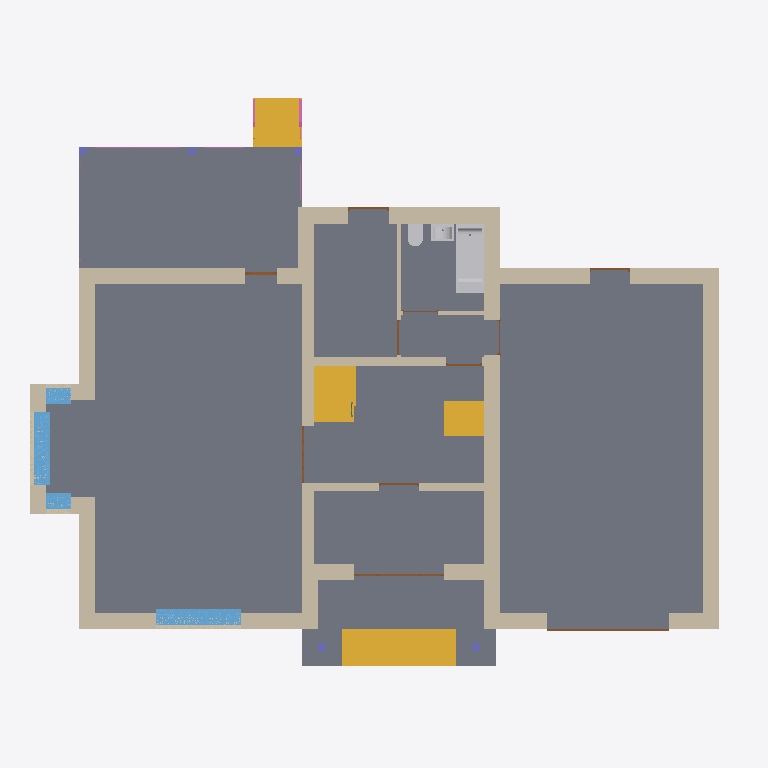
Plan cut of the same IFC building model at storey '1-й этаж' (level -0.60 m, cut at 0.80 m), seen from above with north up, elements coloured by IFC class: 24 walls (beige), 11 doors (brown), 6 slabs (grey), 5 railings (pink), 5 columns (violet), 4 stair flights (yellow), 4 windows (light blue), 3 other elements (light grey). Cut surfaces are drawn darker.
Extent 17.5 m × 14.1 m × 9.8 m (x, y, z). Storeys (3): 1-й этаж at -0.60 m; 2-й этаж at 2.85 m; Кровля at 3.35 m. Elements (172): 48 IfcWall, 30 IfcBeam, 19 IfcDoor, 19 IfcWindow, 16 IfcColumn, 13 IfcSlab, 12 IfcRailing, 6 IfcSanitaryTerminal, 5 IfcStairFlight, 4 IfcRoof.

HEADER;
FILE_DESCRIPTION(('ViewDefinition [Renga View]'),'2;1');
FILE_NAME('House.ifc','2022-10-29T12:52:46',(''),(''),'IfcPlusPlus','Renga 5.5.45742.0','');
FILE_SCHEMA(('IFC4'));
ENDSEC;
DATA;
#28=IFCPROJECT('1Rjc2kPKj038IIpily6z$3',$,'[number]',$,$,'Частный жилой дом','Р',(#5),#27);
#34=IFCSITE('1mT6WhMlU8Gh3Tj9zvsbTE',$,$,$,$,#33,$,$,.ELEMENT.,$,$,$,$,$);
#40=IFCBUILDING('05WO0KHzjZJAY1sCDiiA1Q',$,$,$,$,#39,$,$,.ELEMENT.,$,$,$);
#51=IFCBUILDINGSTOREY('3SOH$j5uFNMGKwiPX8nHIH',$,'1-й этаж',$,$,#50,$,$,.ELEMENT.,-600.0);
#57=IFCBUILDINGSTOREY('35doha3fHkeBs2WmQN7cAC',$,'2-й этаж',$,$,#56,$,$,.ELEMENT.,2850.0);
#63=IFCBUILDINGSTOREY('1xI7h2uGBS8shPWSEH9DuT',$,'Кровля',$,$,#62,$,$,.ELEMENT.,3350.0);
#8749=IFCSLAB('2sAzdZBe7gAynzWoovlf0C',$,'Перекрытие: 600,00 мм',$,$,#8754,#8799,$,.FLOOR.);
#8068=IFCSLAB('2cEE82rthSlpC5FqXz2R1I',$,'Перекрытие: 150,00 мм',$,$,#8073,#8114,$,.FLOOR.);
#8196=IFCSLAB('3lxFKhRWjRcPJKGE_qhojw',$,'Перекрытие: 600,00 мм',$,$,#8201,#8246,$,.FLOOR.);
#8698=IFCSLAB('0ujUH80Rp2XQFRLgRbs9qz',$,'Перекрытие: 150,00 мм',$,$,#8703,#8744,$,.FLOOR.);
#72=IFCWALL('3IDEgWZseeg$RnwFUDd9bo',$,'Стена: 400,00 мм',$,$,#77,#153,$,.STANDARD.);
#9056=IFCSTAIRFLIGHT('3yAibMoby$Pq$5gzJjPcmS',$,'Лестница: 3 шт x 300,00 мм x 200,00 мм',$,$,#9061,#9087,$,$,$,$,$,.NOTDEFINED.);
#1352=IFCWALL('212Ed$aIfP_6OKgW6rkNzP',$,'Стена: 400,00 мм',$,$,#1357,#1417,$,.STANDARD.);
#730=IFCWALL('2ROB_P9UpSiJN7xrkfHoGl',$,'Стена: 400,00 мм',$,$,#735,#804,$,.STANDARD.);
#252=IFCWALL('12h8KLGB5HioZf4WZQVs8e',$,'Стена: 400,00 мм',$,$,#257,#329,$,.STANDARD.);
#330=IFCWALL('2KRPdswmgZJVh1_wiUGY8H',$,'Стена: 400,00 мм',$,$,#335,#397,$,.STANDARD.);
#1067=IFCWALL('0iWs86pYorcXyQTdcumLDx',$,'Стена: 400,00 мм',$,$,#1072,#1140,$,.STANDARD.);
#12333=IFCSTAIRFLIGHT('0DE$ckCp6CJ8VOP9Ym5nO4',$,'Лестница: 19 шт x 289,47 мм x 150,00 мм',$,$,#12338,#12508,$,$,$,$,$,.NOTDEFINED.);
#9122=IFCSTAIRFLIGHT('3l$aqsd2_EqN4LKyfr1H9i',$,'Лестница: 3 шт x 400,00 мм x 200,00 мм',$,$,#9127,#9153,$,$,$,$,$,.NOTDEFINED.);
#10858=IFCSANITARYTERMINAL('3DCRsj_FKEs1HSZ6ekcjo6',$,'Ванна - Ванна',$,$,#10863,#10971,'В1',$);
#2522=IFCWALL('0I608SQnB7gCpwA9YSbRFC',$,'Стена: 300,00 мм',$,$,#2527,#2589,$,.STANDARD.);
#666=IFCWALL('2FEx$KSu7$Gq4wu56PSEWH',$,'Стена: 400,00 мм',$,$,#671,#729,$,.STANDARD.);
#398=IFCWALL('1RFMMEybu4SEFNDBix6uAG',$,'Стена: 400,00 мм',$,$,#403,#461,$,.STANDARD.);
#180=IFCWALL('3Z3kcQ$4gLFMDFNRHK4rHF',$,'Стена: 400,00 мм',$,$,#185,#251,$,.STANDARD.);
#8133=IFCSLAB('3AeW9YDL7S4juS4LzS_7bt',$,'Перекрытие: 600,00 мм',$,$,#8138,#8162,$,.FLOOR.);
#8166=IFCSLAB('0PrdniABuErpL83KX6QPoU',$,'Перекрытие: 600,00 мм',$,$,#8171,#8195,$,.FLOOR.);
#9089=IFCSTAIRFLIGHT('24n24tG$ZTLEvarpRkkl4v',$,'Лестница: 3 шт x 290,00 мм x 150,00 мм',$,$,#9094,#9120,$,$,$,$,$,.NOTDEFINED.);
#6182=IFCWINDOW('04F2ihbnhkrkjK0d2h_DmU',$,'Окно - Трехстворчатое: 2 100,00 мм x 1 800,00 мм',$,$,#6348,#6342,'Ок-1',1800.0,2100.0,$,$,$);
#805=IFCWALL('23VbxooM18TUBG4Z74Jfrr',$,'Стена: 400,00 мм',$,$,#810,#872,$,.STANDARD.);
#1418=IFCWALL('2Y43_K_xeYNNPS8sMmjoH6',$,'Стена: 200,00 мм',$,$,#1423,#1451,$,.STANDARD.);
#1207=IFCWALL('2mHFFeTtSw4PW8xK2uVur3',$,'Стена: 300,00 мм',$,$,#1212,#1270,$,.STANDARD.);
#6374=IFCWINDOW('3wXaivxtQu8ZlZFZO0f6DG',$,'Окно - Трехстворчатое с фрамугой: 1 800,00 мм x 1 800,00 мм',$,$,#6564,#6558,'Ок-3',1800.0,1800.0,$,$,$);
#1530=IFCWALL('2w$P8ECzI9Z_wmKVsH87Hd',$,'Стена: 200,00 мм',$,$,#1535,#1563,$,.STANDARD.);
#1276=IFCWALL('2tO$01oZKO30vUB_T6Qif$',$,'Стена: 400,00 мм',$,$,#1281,#1346,$,.STANDARD.);
#530=IFCWALL('0fycqqHdZ$E$_cLdwRI$9M',$,'Стена: 400,00 мм',$,$,#535,#597,$,.STANDARD.);
#1003=IFCWALL('0EtrWnZEU797iO$dqYjKSY',$,'Стена: 400,00 мм',$,$,#1008,#1066,$,.STANDARD.);
#1141=IFCWALL('3dyJ4GrqYVho0eJZ9T15R2',$,'Стена: 400,00 мм',$,$,#1146,#1206,$,.STANDARD.);
#873=IFCWALL('1CxfLE_NABzMYgarwvkXGk',$,'Стена: 400,00 мм',$,$,#878,#936,$,.STANDARD.);
#937=IFCWALL('1bcMnlnNGDXoufUO8cAuu5',$,'Стена: 400,00 мм',$,$,#942,#1002,$,.STANDARD.);
#462=IFCWALL('2gobKt4XIJwi1D5T8utcao',$,'Стена: 400,00 мм',$,$,#467,#529,$,.STANDARD.);
#598=IFCWALL('1e6ZnsKWsL44OdPuP38kKT',$,'Стена: 400,00 мм',$,$,#603,#665,$,.STANDARD.);
#1459=IFCWALL('1l_6641zfiEwR66gpZI5MX',$,'Стена: 100,00 мм',$,$,#1464,#1492,$,.STANDARD.);
#10621=IFCSANITARYTERMINAL('25Ir99hpSlMegeQgxz8Aqw',$,'Умывальник - Умывальник',$,$,#10626,#10838,'Р1',$);
#6591=IFCWINDOW('258TvleeVpm6QxQKAUbON$',$,'Окно - Одностворчатое с фрамугой: 600,00 мм x 1 800,00 мм',$,$,#6733,#6727,'Ок-2',1800.0,600.0,$,$,$);
#6758=IFCWINDOW('1kycawV4D81dXXjgC$EFLM',$,'Окно - Одностворчатое с фрамугой: 600,00 мм x 1 800,00 мм',$,$,#6802,#6796,'Ок-2',1800.0,600.0,$,$,$);
#10991=IFCSANITARYTERMINAL('2RnVW94FSVz26ur4o0xaTl',$,'Унитаз - Унитаз',$,$,#10996,#11280,'У1',$);
#3194=IFCDOOR('03QuTbwjLzKH8Wm8VHiyjq',$,'Дверь - Однопольная подъемная: 3 000,00 мм x 2 500,00 мм',$,$,#3228,#3222,'1',2500.0,3000.0,$,$,$);
#1496=IFCWALL('0vq9qu4$khZX0fQh0GSq0x',$,'Стена: 100,00 мм',$,$,#1501,#1529,$,.STANDARD.);
#3346=IFCDOOR('3oFQuMhviddqtEwSe5hJUs',$,'Дверь - Трехпольная распашная (глухое): 2 200,00 мм x 2 600,00 мм',$,$,#3576,#3564,'8',2600.0,2200.0,$,$,$);
#4704=IFCDOOR('0iGPyMk_oi4F2q2I77vmRn',$,'Дверь - Двупольная складчатая (остеклённое): 1 400,00 мм x 2 100,00 мм',$,$,#4905,#4896,'2',2100.0,1400.0,$,$,$);
#3611=IFCDOOR('1LmrEbbv8ifY$BkDw4X3_h',$,'Дверь - Однопольная распашная c фрамугой (остекленное): 800,00 мм x 2 600,00 мм',$,$,#3758,#3751,'9',2600.0,800.0,$,$,$);
#10227=IFCRAILING('0aydxe3QKDSDB0PnA725dU',$,'Ограждение: 1 000,00 мм',$,$,#10358,#10346,$,.GUARDRAIL.);
#3782=IFCDOOR('2ZQkpYJZvkWOyGrrlZjqT4',$,'Дверь - Однопольная распашная наружняя: 1 000,00 мм x 2 400,00 мм',$,$,#3841,#3836,'10',2400.0,1000.0,$,$,$);
#9416=IFCRAILING('2PXpmIevZgyrA9AMV41Q8n',$,'Ограждение: 1 000,00 мм',$,$,#9421,#9523,$,.GUARDRAIL.);
#3252=IFCDOOR('27zBwO19DfEN$HBf6$eB1B',$,'Дверь - Однопольная распашная наружняя: 1 000,00 мм x 2 400,00 мм',$,$,#3311,#3306,'10',2400.0,1000.0,$,$,$);
#4259=IFCDOOR('1fsKQ1FCB7428_0oa03S4a',$,'Дверь - Однопольная распашная (глухое): 970,00 мм x 2 370,00 мм',$,$,#4344,#4339,'5',2370.0,970.0,$,$,$);
#3986=IFCDOOR('2bSjltdO6xbHOulFtSyHBZ',$,'Дверь - Однопольная распашная (глухое): 870,00 мм x 2 070,00 мм',$,$,#4071,#4066,'3',2070.0,870.0,$,$,$);
#4095=IFCDOOR('3xicpINsg9WjmWxyQPt8T2',$,'Дверь - Однопольная распашная (глухое): 870,00 мм x 2 070,00 мм',$,$,#4180,#4175,'3',2070.0,870.0,$,$,$);
#7925=IFCCOLUMN('24s2WTE230uVCMpABwewFH',$,'Колонна - Прямоугольная 200x200',$,$,#7930,#7952,'К2',$);
#7956=IFCCOLUMN('3ZZpg7C_CNTUvpxzN75M8Y',$,'Колонна - Прямоугольная 200x200',$,$,#7961,#7983,'К2',$);
#7984=IFCCOLUMN('3mqv2ALvc34bjtOrv7PDKQ',$,'Колонна - Прямоугольная 200x200',$,$,#7989,#8011,'К2',$);
#8012=IFCCOLUMN('2QuDJMjj0IY9ze_zedwz8D',$,'Колонна - Прямоугольная 200x200',$,$,#8017,#8039,'К1',$);
#8040=IFCCOLUMN('0BPOXTQs7rGe4YktPDXqEu',$,'Колонна - Прямоугольная 200x200',$,$,#8045,#8067,'К1',$);
#10094=IFCRAILING('2JaQTGnorpcioYpD86Fd6o',$,'Ограждение: 1 000,00 мм',$,$,#10225,#10213,$,.GUARDRAIL.);
#3865=IFCDOOR('3Ie6XJsDhcAsOjz9_Y$XL5',$,'Дверь - Однопольная распашная (глухое): 870,00 мм x 2 070,00 мм',$,$,#3950,#3945,'3',2070.0,870.0,$,$,$);
#4204=IFCDOOR('0tUzvlV3Ysejy_YzhTnPyI',$,'Дверь - Однопольная распашная (глухое): 870,00 мм x 2 070,00 мм',$,$,#4239,#4234,'3',2070.0,870.0,$,$,$);
#9342=IFCRAILING('2Msqh9sV1bUbsPKDkFF4Ms',$,'Ограждение: 1 000,00 мм',$,$,#9347,#9413,$,.GUARDRAIL.);
#9268=IFCRAILING('0J4NbpC5Zm87hYUUsir134',$,'Ограждение: 1 000,00 мм',$,$,#9273,#9339,$,.GUARDRAIL.);
ENDSEC;